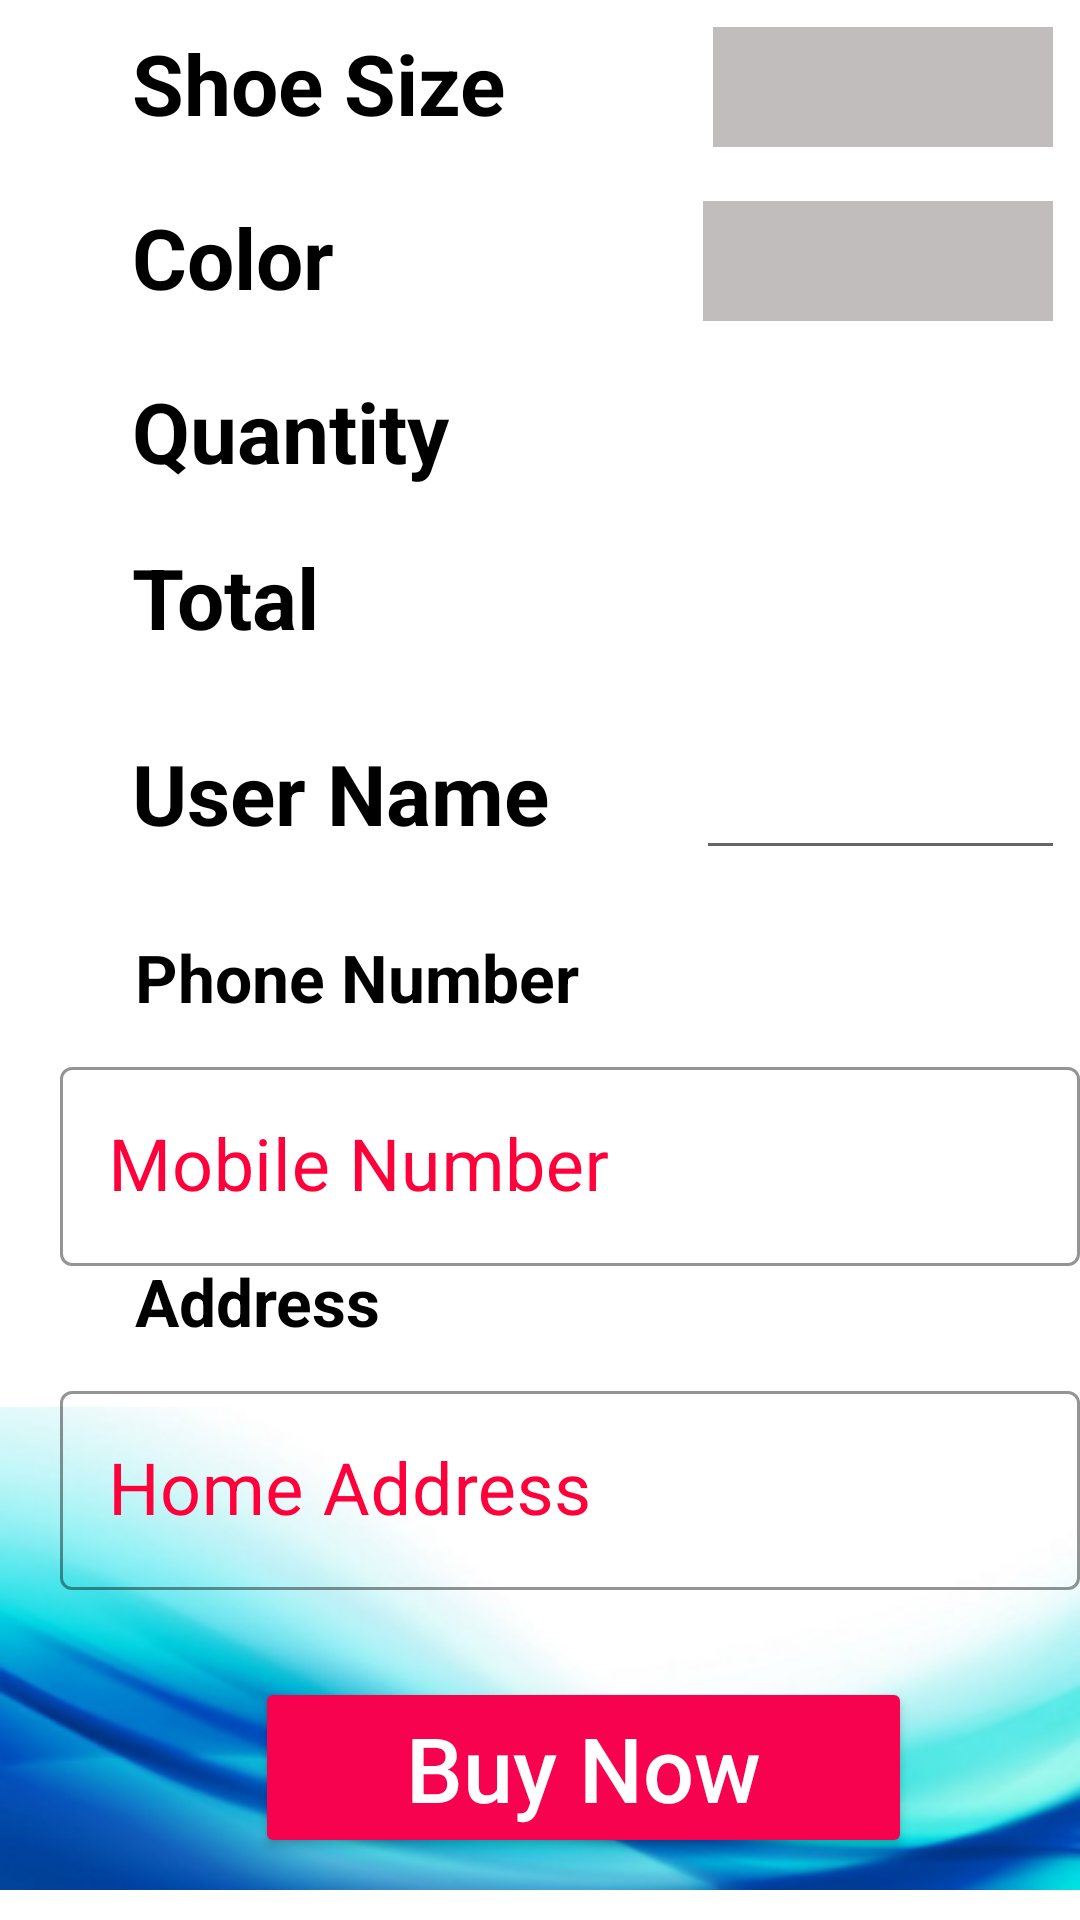

Write the Android layout XML for this screen, with the resource values it uses.
<!-- AndroidManifest.xml: application theme Theme.ShoeApp -->
<!-- res/layout/activity_order.xml -->
<?xml version="1.0" encoding="utf-8"?>
<LinearLayout xmlns:android="http://schemas.android.com/apk/res/android"
    xmlns:app="http://schemas.android.com/apk/res-auto"
    xmlns:tools="http://schemas.android.com/tools"
    android:layout_width="match_parent"
    android:layout_height="match_parent"
    android:orientation="vertical"
    tools:context=".CustermerPart.Order">

    <LinearLayout
        android:layout_width="match_parent"
        android:layout_height="wrap_content"
        android:orientation="vertical">




        <LinearLayout
            android:layout_width="match_parent"
            android:layout_height="wrap_content"
            android:padding="9dp"
            android:orientation="horizontal">

            <TextView
                android:layout_width="wrap_content"
                android:layout_height="wrap_content"
                android:layout_marginLeft="35dp"
                android:text="@string/size"
                android:textColor="@color/black"
                android:textSize="28sp"
                android:textStyle="bold" />

            <Spinner
                android:id="@+id/spinner_size"
                android:layout_width="149dp"
                android:layout_height="40dp"
                android:layout_marginLeft="69dp"
                android:background="@color/gray"
                android:spinnerMode ="dropdown"
                app:layout_constraintBottom_toBottomOf="parent"
                app:layout_constraintEnd_toEndOf="parent"
                app:layout_constraintHorizontal_bias="0.502"
                app:layout_constraintStart_toStartOf="parent"
                app:layout_constraintTop_toTopOf="parent"
                app:layout_constraintVertical_bias="0.498" />


        </LinearLayout>

        <LinearLayout
            android:layout_width="match_parent"
            android:layout_height="wrap_content"
            android:padding="9dp"
            android:orientation="horizontal">

            <TextView
                android:layout_width="wrap_content"
                android:layout_height="wrap_content"
                android:layout_marginLeft="35dp"
                android:text="@string/color"
                android:textColor="@color/black"
                android:textSize="28sp"
                android:textStyle="bold" />

            <Spinner
                android:id="@+id/spinner_color"
                android:layout_width="149dp"
                android:layout_height="40dp"
                android:layout_marginLeft="123dp"
                android:background="@color/gray"
                android:spinnerMode ="dropdown"
                app:layout_constraintBottom_toBottomOf="parent"
                app:layout_constraintEnd_toEndOf="parent"
                app:layout_constraintHorizontal_bias="0.502"
                app:layout_constraintStart_toStartOf="parent"
                app:layout_constraintTop_toTopOf="parent"
                app:layout_constraintVertical_bias="0.498" />

        </LinearLayout>

        <LinearLayout
            android:layout_width="match_parent"
            android:layout_height="wrap_content"
            android:padding="9dp"
            android:orientation="horizontal">

            <TextView
                android:layout_width="wrap_content"
                android:layout_height="wrap_content"
                android:layout_marginLeft="35dp"
                android:text="@string/qty"
                android:textColor="@color/black"
                android:textSize="28sp"
                android:textStyle="bold" />

            <TextView
                android:id="@+id/qty_shoe"
                android:layout_width="wrap_content"
                android:layout_height="wrap_content"
                android:layout_marginLeft="135dp"
                android:text=""
                android:textColor="@color/black"
                android:textSize="28sp"
                android:textStyle="bold" />

        </LinearLayout>


        <LinearLayout
            android:layout_width="match_parent"
            android:layout_height="wrap_content"
            android:padding="9dp"
            android:orientation="horizontal">

            <TextView
                android:layout_width="wrap_content"
                android:layout_height="wrap_content"
                android:layout_marginLeft="35dp"
                android:text="@string/total"
                android:textColor="@color/black"
                android:textSize="28sp"
                android:textStyle="bold" />

            <TextView
                android:id="@+id/pric_full"
                android:layout_width="wrap_content"
                android:layout_height="wrap_content"
                android:layout_marginLeft="165dp"
                android:text=""
                android:textColor="@color/black"
                android:textSize="28sp"
                android:textStyle="bold" />

        </LinearLayout>

        <LinearLayout
            android:layout_width="match_parent"
            android:layout_height="wrap_content"
            android:padding="9dp"
            android:orientation="horizontal">

            <TextView
                android:layout_width="wrap_content"
                android:layout_height="wrap_content"
                android:layout_marginLeft="35dp"
                android:text="User Name"
                android:textColor="@color/black"
                android:textSize="28sp"
                android:textStyle="bold" />

            <EditText
                android:id="@+id/User_name_field"
                android:layout_width="140dp"
                android:layout_height="wrap_content"
                android:layout_marginLeft="49dp"
                android:text=""
                android:textColor="@color/black"
                android:textSize="28sp"
                android:textStyle="bold" />

        </LinearLayout>
    </LinearLayout>



    <RelativeLayout
        android:layout_width="wrap_content"
        android:layout_height="match_parent">

        <ImageView
            android:id="@+id/imageView6"
            android:layout_width="match_parent"
            android:layout_height="wrap_content"
            android:layout_marginTop="160dp"
            app:srcCompat="@drawable/background" />



        <LinearLayout
            android:layout_width="match_parent"
            android:layout_height="wrap_content"
            android:padding="0sp"
            android:layout_marginTop="12dp"
            android:orientation="vertical">

            <TextView
                android:layout_width="wrap_content"
                android:layout_height="wrap_content"
                android:layout_marginLeft="45dp"
                android:text="@string/p_num"
                android:textColor="@color/black"
                android:textSize="22sp"
                android:textStyle="bold" />

            <com.google.android.material.textfield.TextInputLayout


                android:hint="@string/mob_number"
                app:boxStrokeColor="#FF003A"
                android:textColor="@color/white"
                android:layout_width="340dp"
                android:layout_height="wrap_content"
                android:layout_gravity="center"
                app:hintTextColor="#FF003A"
                android:layout_marginLeft="10dp"
                android:textColorHint="#FF003A"



                app:startIconDrawable="@drawable/ic_phone"
                app:startIconTint="@color/mtrl_textinput_default_box_stroke_color"
                app:helperTextTextColor="#EF0000"
                android:layout_marginTop="10dp"
                style="@style/Widget.MaterialComponents.TextInputLayout.OutlinedBox">

                <com.google.android.material.textfield.TextInputEditText
                    android:id="@+id/mob_num_field"
                    android:layout_width="340dp"
                    android:layout_height="wrap_content"
                    android:layout_gravity="center"
                    android:inputType="number"
                    android:shadowColor="#FBC02D"

                    android:textAllCaps="false"
                    android:textColor="#FBC02D"
                    android:textColorHighlight="#FFFFFF"
                    android:textColorHint="#FBC02D"
                    android:textSize="24dp"
                    android:transitionName="password_tran"/>

            </com.google.android.material.textfield.TextInputLayout>



        </LinearLayout>

        <LinearLayout
            android:layout_width="match_parent"
            android:layout_height="wrap_content"
            android:layout_marginTop="120dp"
            android:orientation="vertical">

            <TextView
                android:layout_width="wrap_content"
                android:layout_height="wrap_content"
                android:layout_marginLeft="45dp"
                android:text="@string/address"
                android:textColor="@color/black"
                android:textSize="22sp"
                android:textStyle="bold" />

            <com.google.android.material.textfield.TextInputLayout


                android:hint="@string/h_address"
                app:boxStrokeColor="#FF003A"
                android:textColor="@color/white"
                android:layout_width="340dp"
                android:layout_height="wrap_content"
                android:layout_gravity="center"
                app:hintTextColor="#FF003A"
                android:textColorHint="#FF003A"
                app:startIconDrawable="@drawable/ic_home"
                app:startIconTint="@color/mtrl_textinput_default_box_stroke_color"
                app:helperTextTextColor="#EF0000"
                android:layout_marginTop="10dp"

                android:layout_marginLeft="10dp"
                style="@style/Widget.MaterialComponents.TextInputLayout.OutlinedBox">

                <com.google.android.material.textfield.TextInputEditText
                    android:id="@+id/addressfield"
                    android:layout_width="340dp"
                    android:layout_height="wrap_content"
                    android:layout_gravity="center"
                    android:inputType="text"
                    android:shadowColor="#FBC02D"
                    android:textAllCaps="false"
                    android:textColor="#FBC02D"
                    android:textColorHighlight="#FFFFFF"
                    android:textColorHint="#FBC02D"
                    android:textSize="24dp"
                    android:transitionName="password_tran"/>

            </com.google.android.material.textfield.TextInputLayout>


        </LinearLayout>

        <Button
            android:id="@+id/order_btn"
            android:layout_width="219dp"
            android:layout_height="wrap_content"
            android:layout_marginLeft="85dp"
            android:layout_marginTop="260dp"
            android:backgroundTint="@color/red"
            android:padding="10dp"
            android:text="@string/btn_oder"
            android:textAllCaps="false"
            android:textColor="@color/white"
            android:textSize="30sp" />




    </RelativeLayout>





</LinearLayout>
<!-- resources referenced by this layout -->
<resources>
  <color name="black">#FF000000</color>
  <color name="gray">#C1BDBD</color>
  <color name="red">#F6024E</color>
  <color name="white">#FFFFFFFF</color>
  <!-- drawable background: png bitmap (drawable-v24, 79386 bytes) -->
  <string name="address">Address</string>
  <string name="btn_oder">Buy Now</string>
  <string name="color">Color</string>
  <string name="h_address">Home Address</string>
  <string name="mob_number">Mobile Number</string>
  <string name="p_num">Phone Number</string>
  <string name="qty">Quantity</string>
  <string name="size">Shoe Size</string>
  <string name="total">Total</string>
  <style name="Theme.ShoeApp" parent="Theme.MaterialComponents.DayNight.NoActionBar">
          
          <item name="colorPrimary">@color/purple_500</item>
          <item name="colorPrimaryVariant">@color/purple_700</item>
          <item name="colorOnPrimary">@color/white</item>
          
          <item name="colorSecondary">@color/teal_200</item>
          <item name="colorSecondaryVariant">@color/teal_700</item>
          <item name="colorOnSecondary">@color/black</item>
          
          <item name="android:statusBarColor" tools:targetApi="l">?attr/colorPrimaryVariant</item>
          
  
  
      </style>
  <color name="purple_500">#0DA89E</color>
  <color name="purple_700">#00688B</color>
  <color name="teal_200">#FF03DAC5</color>
  <color name="teal_700">#FF018786</color>
</resources>
